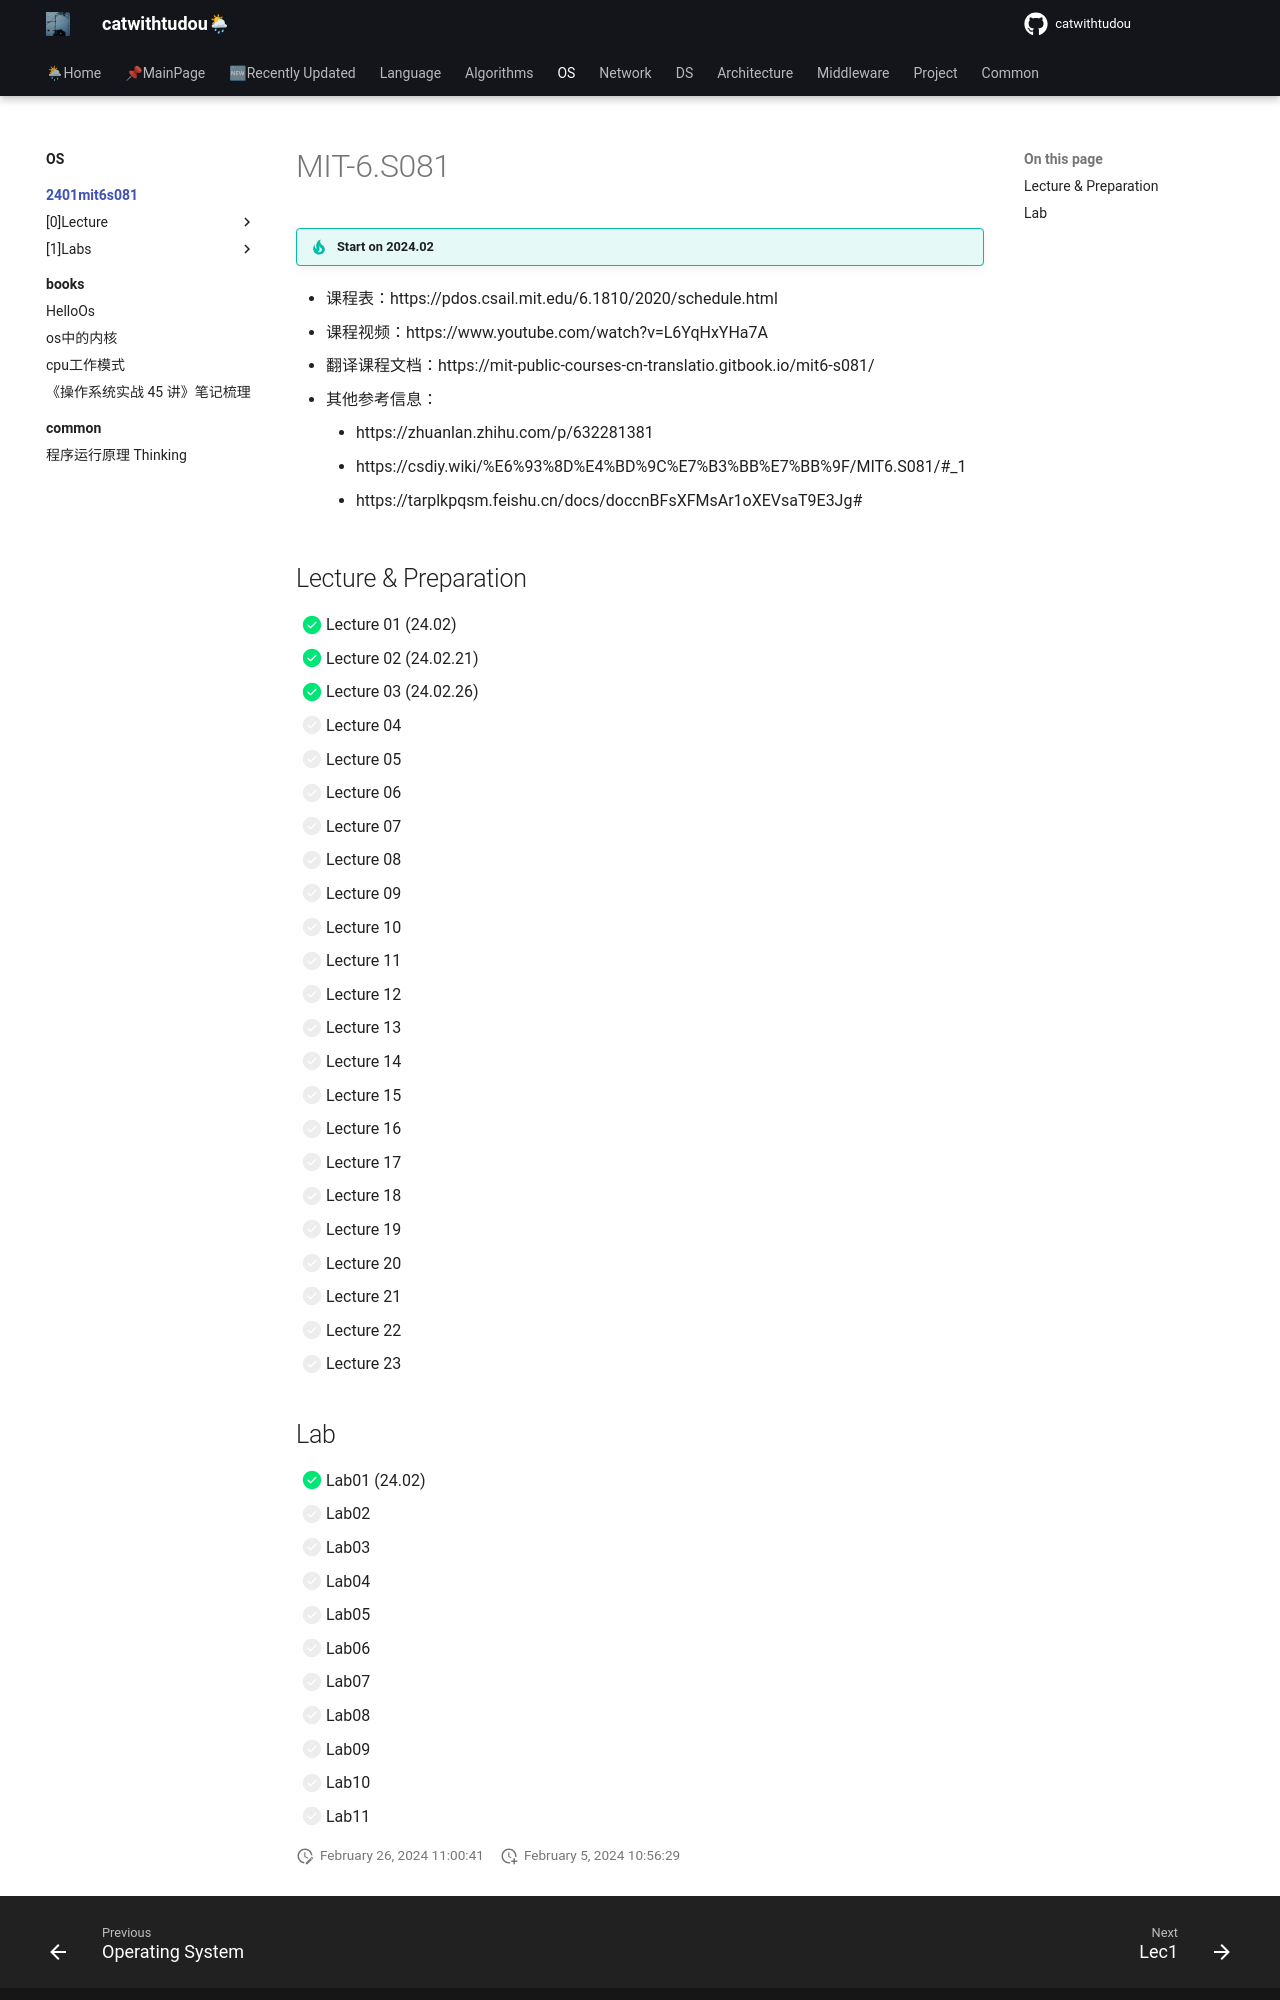

repository: catwithtudou/new_blog · page: os/2401mit6s081/index.html · generator: mkdocs

# MIT-6.S081

!!! tip "Start on 2024.02"


- 课程表：https://pdos.csail.mit.edu/6.1810/2020/schedule.html
- 课程视频：https://www.youtube.com/watch?v=L6YqHxYHa7A
- 翻译课程文档：https://mit-public-courses-cn-translatio.gitbook.io/mit6-s081/
- 其他参考信息：
    - https://zhuanlan.zhihu.com/p/632281381
    - https://csdiy.wiki/%E6%93%8D%E4%BD%9C%E7%B3%BB%E7%BB%9F/MIT6.S081/#_1
    - https://tarplkpqsm.feishu.cn/docs/doccnBFsXFMsAr1oXEVsaT9E3Jg#



## Lecture & Preparation

- [x] Lecture 01 (24.02)
- [x] Lecture 02 (24.02.21)
- [x] Lecture 03 (24.02.26)
- [ ] Lecture 04
- [ ] Lecture 05
- [ ] Lecture 06
- [ ] Lecture 07
- [ ] Lecture 08
- [ ] Lecture 09
- [ ] Lecture 10
- [ ] Lecture 11
- [ ] Lecture 12
- [ ] Lecture 13
- [ ] Lecture 14
- [ ] Lecture 15
- [ ] Lecture 16
- [ ] Lecture 17
- [ ] Lecture 18
- [ ] Lecture 19
- [ ] Lecture 20
- [ ] Lecture 21
- [ ] Lecture 22
- [ ] Lecture 23
